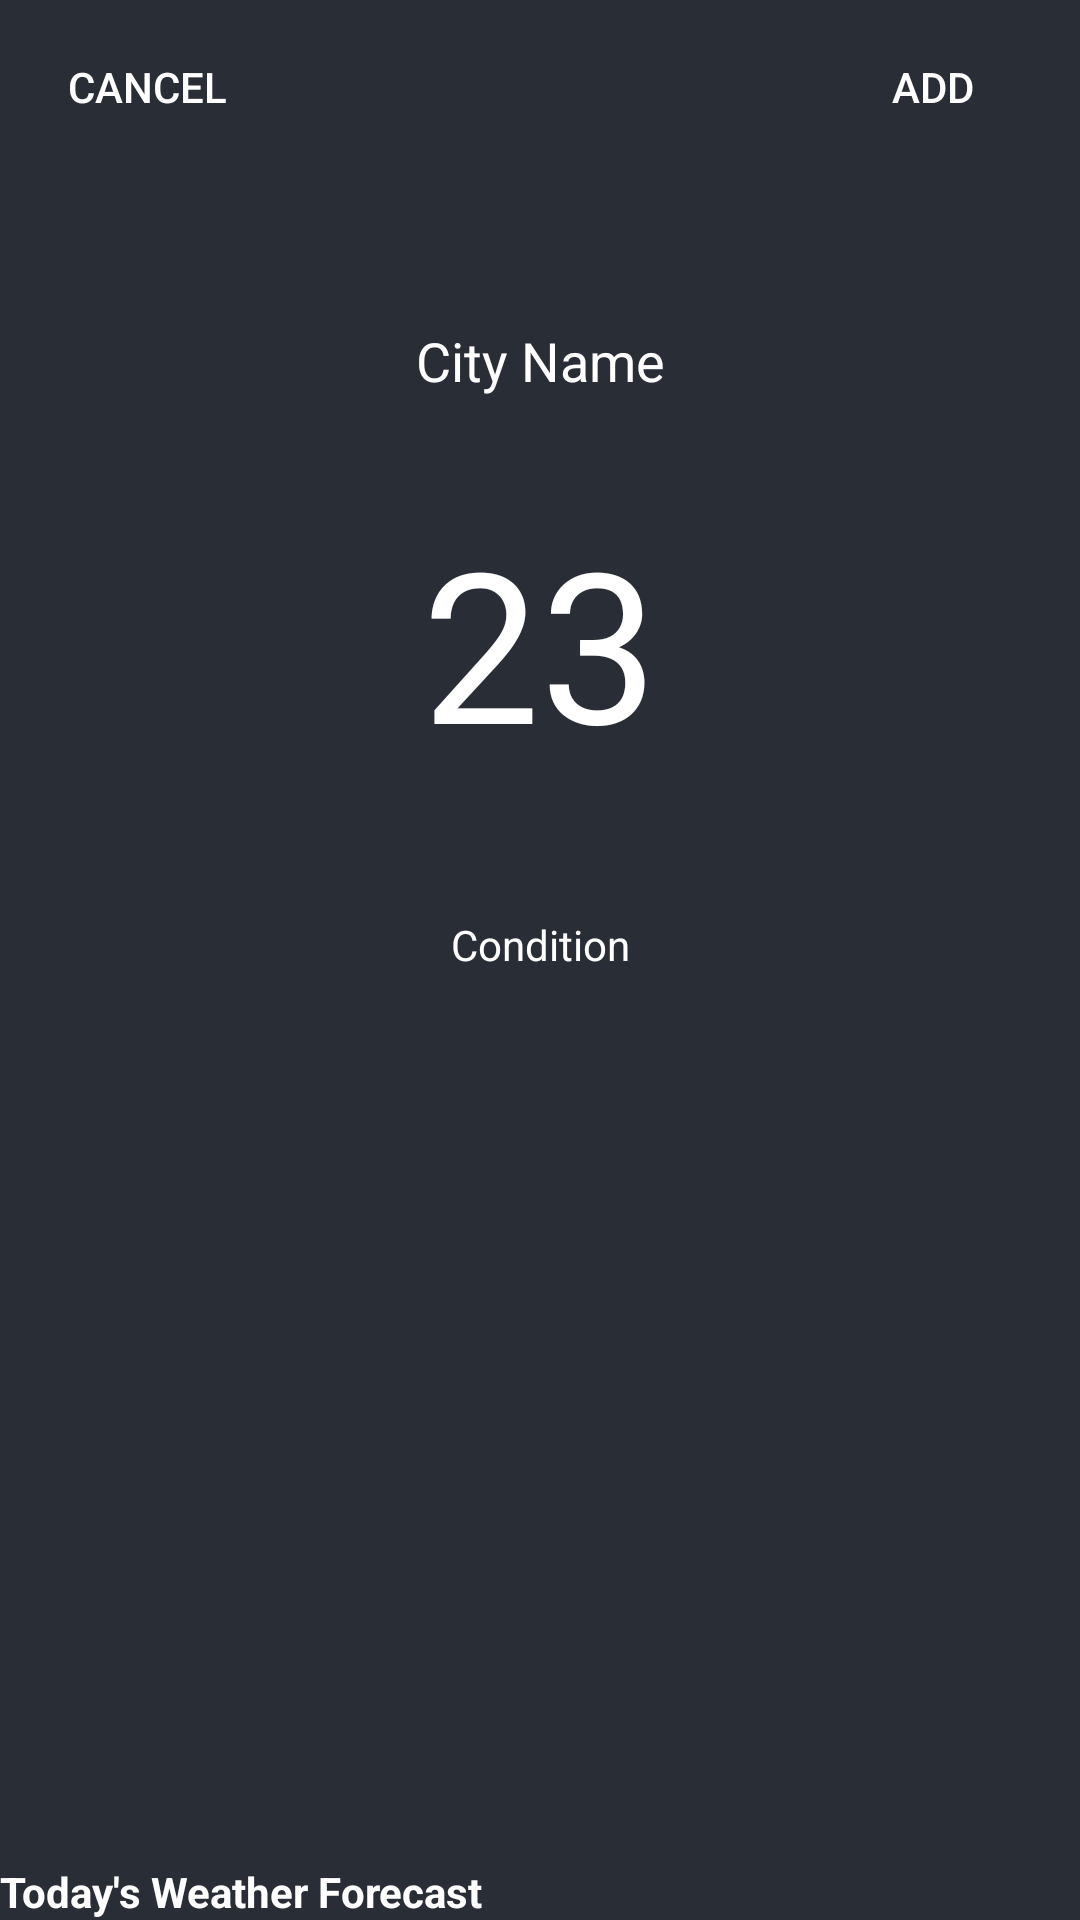

Write the Android layout XML for this screen, with the resource values it uses.
<!-- AndroidManifest.xml: application theme Theme.WA1 -->
<!-- res/layout/dialog_fragment.xml -->
<?xml version="1.0" encoding="utf-8"?>
<RelativeLayout xmlns:android="http://schemas.android.com/apk/res/android"
    android:layout_width="match_parent"
    android:layout_height="match_parent">

    <ImageView
        android:layout_width="match_parent"
        android:layout_height="match_parent"
        android:src="@color/black_shade_1" />

    <RelativeLayout
        android:id="@+id/idRLTopDialog"
        android:layout_width="match_parent"
        android:layout_height="wrap_content"
        android:padding="5dp">

        <Button
            android:id="@+id/idBtnCancel"
            android:layout_width="wrap_content"
            android:layout_height="wrap_content"
            android:layout_alignParentStart="true"
            android:background="@android:color/transparent"
            android:text="Cancel"
            android:textColor="@color/white" />

        <Button
            android:id="@+id/idBtnAdd"
            android:layout_width="wrap_content"
            android:layout_height="wrap_content"
            android:layout_alignParentEnd="true"
            android:background="@android:color/transparent"
            android:text="Add"
            android:textColor="@color/white" />
    </RelativeLayout>

    <ScrollView
        android:layout_width="match_parent"
        android:layout_height="match_parent"
        android:layout_below="@+id/idRLTopDialog"
        android:fillViewport="true">

        <RelativeLayout
            android:layout_width="match_parent"
            android:layout_height="wrap_content">

            <include
                android:id="@+id/idIncludeLayout"
                layout="@layout/fragment_weather"
                android:layout_width="match_parent"
                android:layout_height="match_parent" />

        </RelativeLayout>

    </ScrollView>

</RelativeLayout>
<!-- res/layout/fragment_weather.xml (included above) -->
<?xml version="1.0" encoding="utf-8"?>
<RelativeLayout xmlns:android="http://schemas.android.com/apk/res/android"
    xmlns:app="http://schemas.android.com/apk/res-auto"
    xmlns:tools="http://schemas.android.com/tools"
    android:layout_width="match_parent"
    android:layout_height="match_parent"
    android:background="@color/black_shade_1"
    tools:context=".WeatherFragment">

    <ProgressBar
        android:id="@+id/idPBLoading"
        android:layout_width="wrap_content"
        android:layout_height="wrap_content"
        android:layout_centerInParent="true"
        android:visibility="gone" />

    <RelativeLayout
        android:id="@+id/idRLHome"
        android:layout_width="match_parent"
        android:layout_height="match_parent"
        android:visibility="visible">

        <ImageView
            android:id="@+id/idIVBack"
            android:layout_width="match_parent"
            android:layout_height="match_parent"
            android:scaleType="centerCrop"
            android:src="@color/black_shade_1" />

        <TextView
            android:id="@+id/idTVCityName"
            android:layout_width="match_parent"
            android:layout_height="wrap_content"
            android:layout_marginTop="30dp"
            android:gravity="center"
            android:padding="20dp"
            android:text="City Name"
            android:textAlignment="center"
            android:textColor="@color/white"
            android:textSize="18sp" />

        <TextView
            android:id="@+id/idTVCurrentTemperature"
            android:layout_width="match_parent"
            android:layout_height="wrap_content"
            android:layout_below="@+id/idTVCityName"
            android:layout_marginStart="10dp"
            android:layout_marginTop="10dp"
            android:layout_marginEnd="10dp"
            android:layout_marginBottom="10dp"
            android:gravity="center_horizontal"
            android:padding="5dp"
            android:text="23"
            android:textColor="@color/white"
            android:textSize="70dp" />

        <ImageView
            android:id="@+id/idIVIcon"
            android:layout_width="wrap_content"
            android:layout_height="wrap_content"
            android:layout_below="@+id/idTVCurrentTemperature"
            android:layout_centerHorizontal="true"
            android:layout_marginStart="10dp"
            android:layout_marginTop="10dp"
            android:layout_marginEnd="10dp"
            android:layout_marginBottom="10dp"
            android:src="@mipmap/ic_launcher" />

        <TextView
            android:id="@+id/idTVCondition"
            android:layout_width="match_parent"
            android:layout_height="wrap_content"
            android:layout_below="@id/idIVIcon"
            android:layout_margin="10dp"
            android:gravity="center"
            android:text="Condition"
            android:textAlignment="center"
            android:textColor="@color/white" />

        <TextView
            android:id="@+id/TVForecast"
            android:layout_width="match_parent"
            android:layout_height="wrap_content"
            android:layout_above="@+id/idRVWeather"
            android:text="Today's Weather Forecast"
            android:textColor="@color/white"
            android:textStyle="bold" />

        <androidx.recyclerview.widget.RecyclerView
            android:id="@+id/idRVWeather"
            android:layout_width="match_parent"
            android:layout_height="wrap_content"
            android:layout_alignParentBottom="true"
            android:orientation="horizontal"
            app:layoutManager="androidx.recyclerview.widget.LinearLayoutManager" />

    </RelativeLayout>
</RelativeLayout>
<!-- resources referenced by this layout -->
<resources>
  <color name="black_shade_1">#292D36</color>
  <color name="white">#FFFFFFFF</color>
  <style name="Theme.WA1" parent="Theme.AppCompat.Light.DarkActionBar">
          
          <item name="colorPrimary">@color/purple_500</item>
          <item name="colorPrimaryDark">@color/purple_700</item>
          <item name="colorAccent">@color/teal_200</item>
          
      </style>
  <color name="purple_500">#FF6200EE</color>
  <color name="purple_700">#FF3700B3</color>
  <color name="teal_200">#FF03DAC5</color>
</resources>
